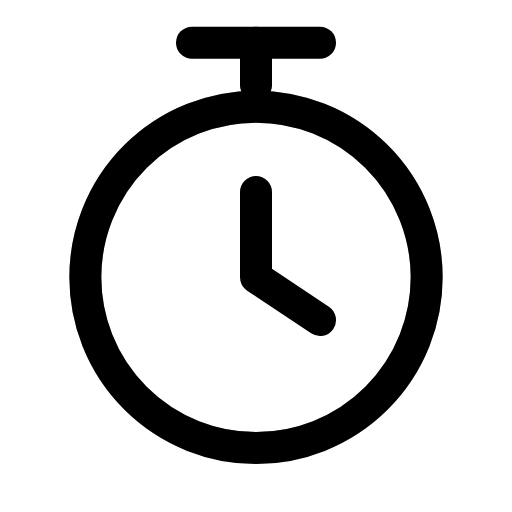
t = 0.00 s
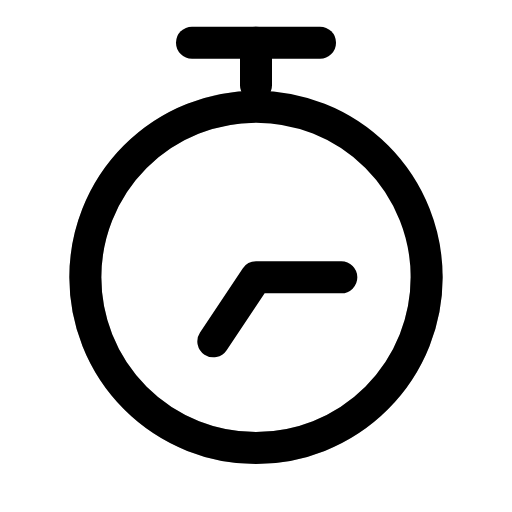
t = 2.00 s
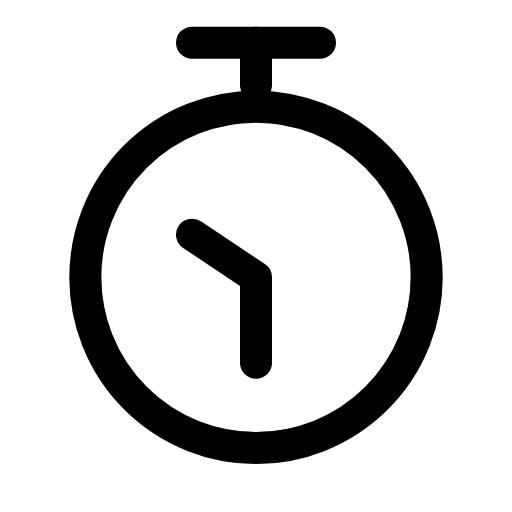
t = 4.00 s
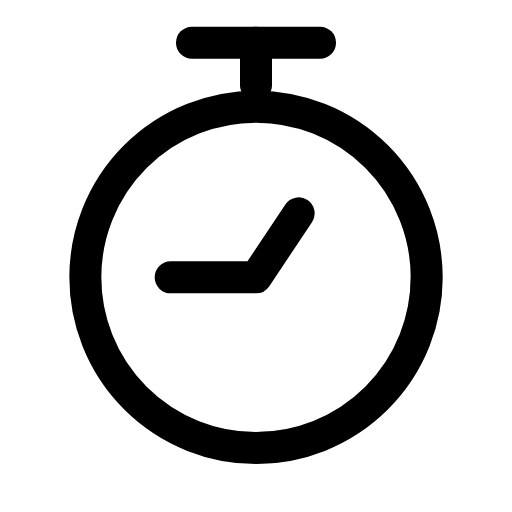
t = 6.00 s

The animated SVG that drew these frames (rendered in a browser with its animation timeline set to each time). Animation: 2 SMIL elements (animate=1,animateTransform=1); one cycle of 8.00 s, repeats indefinitely.

<svg viewBox="0 0 24 24" width="24" height="24" fill="none" stroke="currentColor" stroke-width="1.5" stroke-linecap="round" stroke-linejoin="round" xmlns="http://www.w3.org/2000/svg">
  <circle cx="12" cy="13" r="8"/>
  <polyline points="12 9 12 13 15 15">
    <animateTransform attributeName="transform" type="rotate" from="0 12 13" to="360 12 13" dur="8s" repeatCount="indefinite"/>
  </polyline>
  <path d="M9 2h6"/>
  <path d="M12 2v2"/>
  <circle cx="12" cy="13" r="8" stroke-dasharray="50" stroke-dashoffset="0" opacity="0.3">
    <animate attributeName="stroke-dashoffset" values="0;50" dur="8s" repeatCount="indefinite"/>
  </circle>
</svg>
